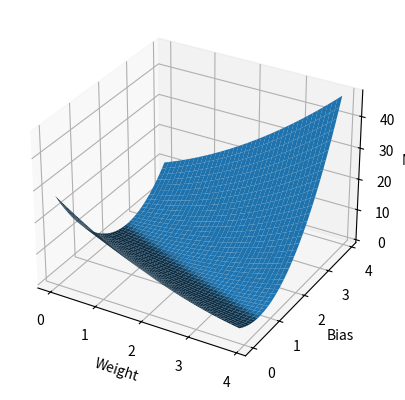

Write Python code to recreate this figure.
import numpy as np
from mpl_toolkits.mplot3d import Axes3D
import matplotlib.pyplot as plt
# eg2:  y=3x+1

x_data=[1.0,2.0,3.0]
y_data=[3.0,5.0,7.0]

def forward(x):
    return x*w+b

def loss(x,y):
    y_pred=forward(x)
    return (y-y_pred)*(y-y_pred)

w_list=[]
b_list=[]
mse_list=[]

for w in np.arange(0.0,4.0,0.1):
    for b in np.arange(0.0,4.0,0.1):
        loss_sum=0
        for x_val,y_val in zip(x_data,y_data):
            y_pred=forward(x_val)
            loss_sum+=loss(x_val,y_val)
        if b not in b_list:
            b_list.append(b)
        mse_list.append(loss_sum/3)
    w_list.append(w)


 

fig = plt.figure()
ax = fig.add_subplot(111, projection='3d')
w_list,b_list=np.meshgrid(w_list,b_list)
mse_list=np.array(mse_list).reshape(len(w_list),len(b_list))
ax.plot_surface(w_list, b_list, mse_list)

ax.set_xlabel('Weight')
ax.set_ylabel('Bias')
ax.set_zlabel('MSE')

plt.show()

 

